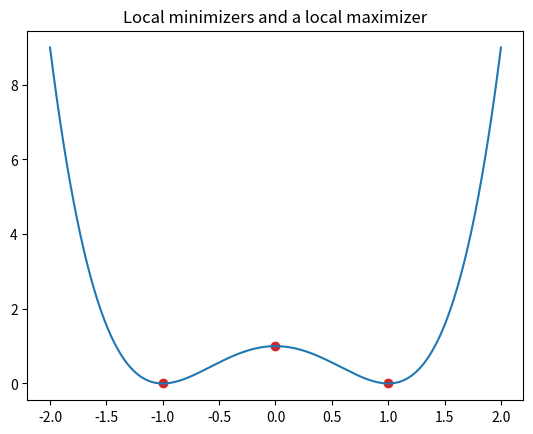
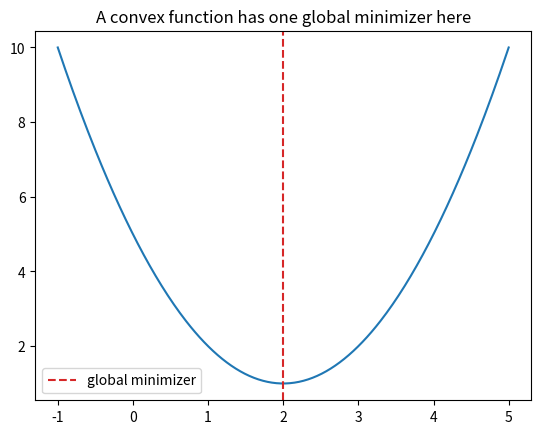
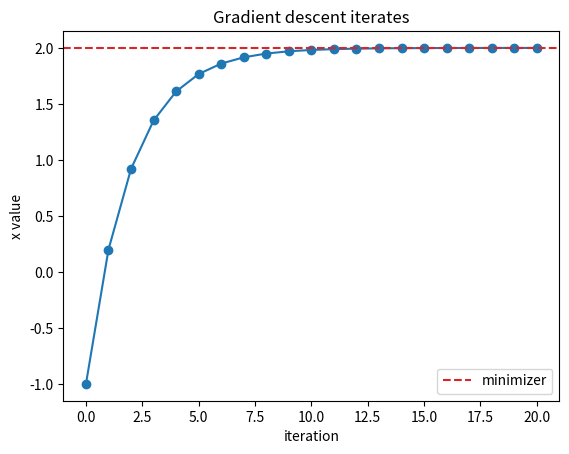

Reproduce these figures in Python, in order.
import numpy as np
import matplotlib.pyplot as plt

np.set_printoptions(precision=5, suppress=True)


def f(x):
    return (x**2 - 1)**2

def fp(x):
    return 4*x*(x**2 - 1)

def fpp(x):
    return 12*x**2 - 4

critical_points = np.array([-1, 0, 1])
for c in critical_points:
    print(f"x={c}: f'(x)={fp(c)}, f''(x)={fpp(c)}, f(x)={f(c)}")

x = np.linspace(-2, 2, 400)
plt.plot(x, f(x))
plt.scatter(critical_points, f(critical_points), color="tab:red")
plt.title("Local minimizers and a local maximizer")
plt.show()


def g(x):
    return (x - 2)**2 + 1

x = np.linspace(-1, 5, 300)
plt.plot(x, g(x))
plt.axvline(2, color="tab:red", linestyle="--", label="global minimizer")
plt.title("A convex function has one global minimizer here")
plt.legend()
plt.show()


def grad_g(x):
    return 2 * (x - 2)

learning_rate = 0.2
current = -1.0
path = [current]
for _ in range(20):
    current = current - learning_rate * grad_g(current)
    path.append(current)

path = np.array(path)
print("Final x =", path[-1])
print("Final objective =", g(path[-1]))

plt.plot(path, marker="o")
plt.axhline(2, color="tab:red", linestyle="--", label="minimizer")
plt.xlabel("iteration")
plt.ylabel("x value")
plt.title("Gradient descent iterates")
plt.legend()
plt.show()
